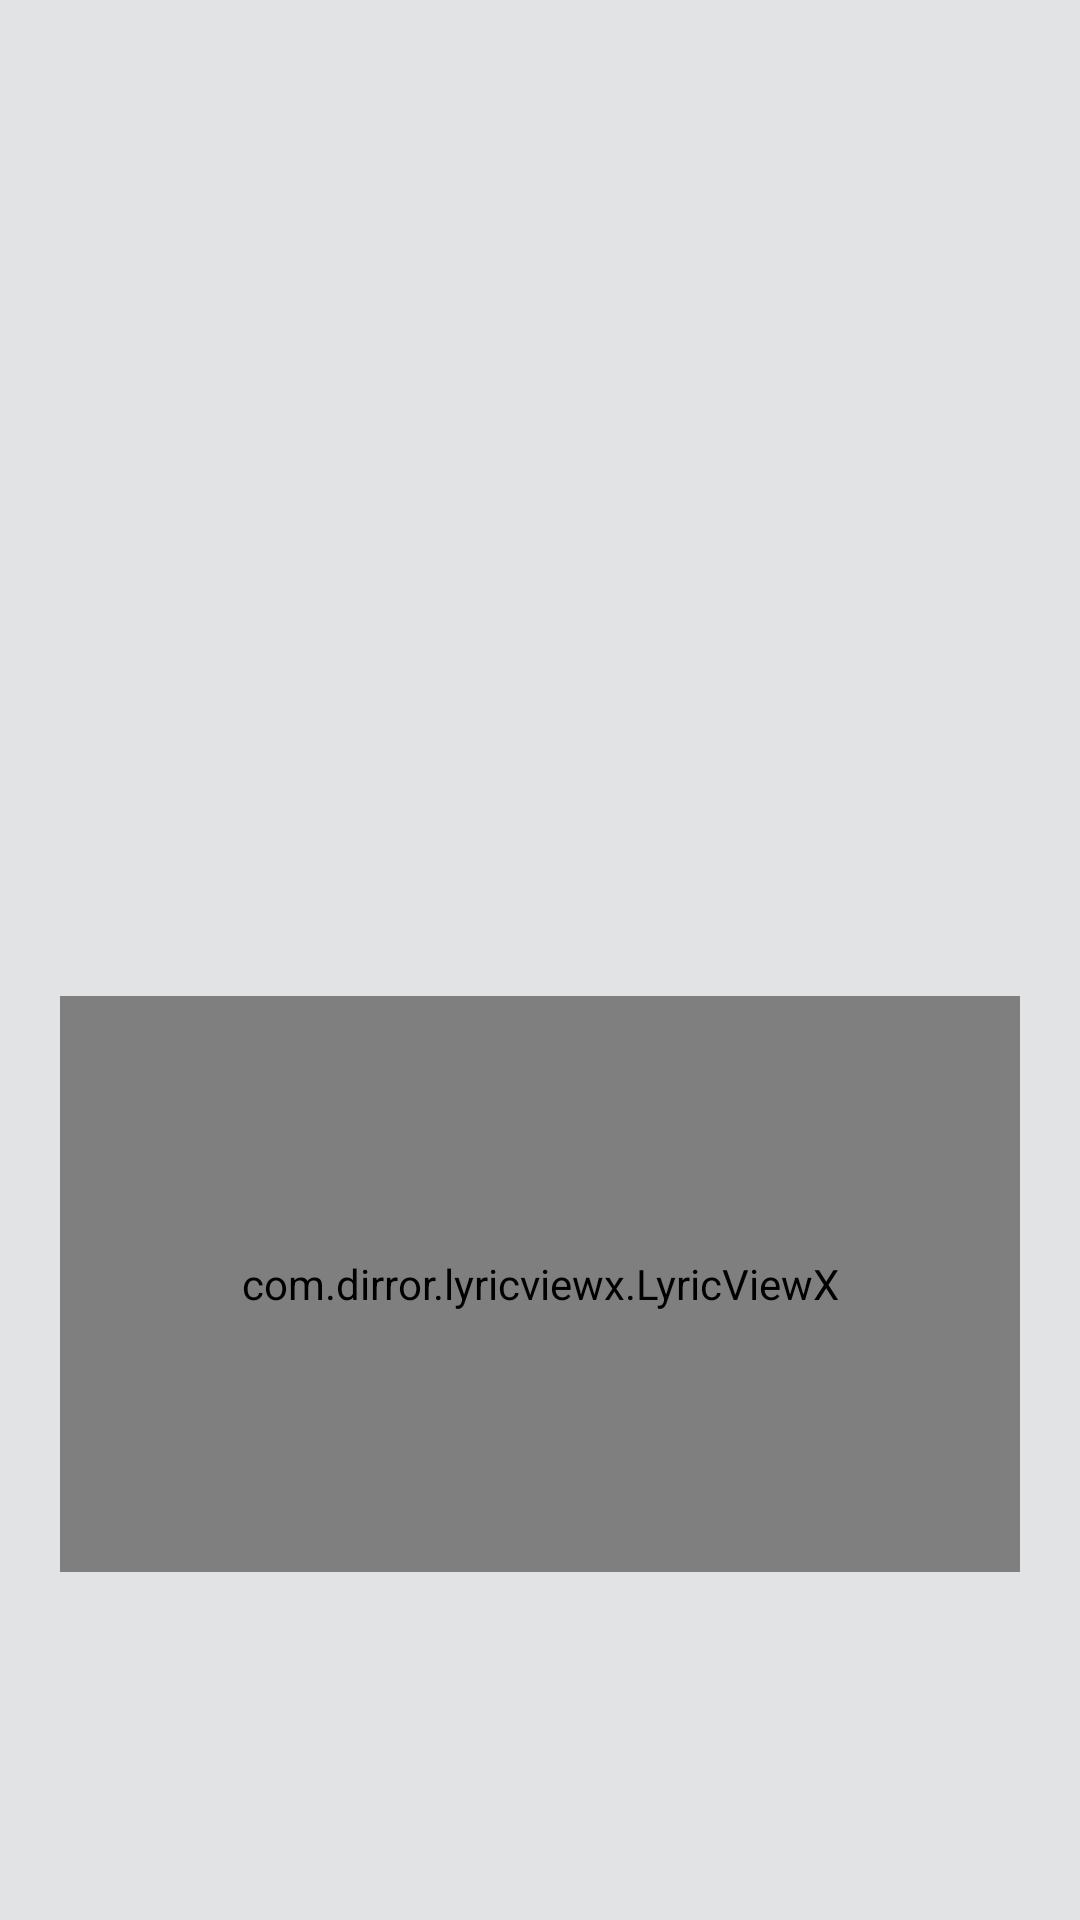

Reconstruct the res/layout file that produces this screen, plus the resources it refers to.
<!-- AndroidManifest.xml: application theme AppTheme -->
<!-- res/layout/fragment_music_play_album.xml -->
<?xml version="1.0" encoding="utf-8"?>
<androidx.constraintlayout.widget.ConstraintLayout xmlns:android="http://schemas.android.com/apk/res/android"
    xmlns:app="http://schemas.android.com/apk/res-auto"
    android:layout_width="match_parent"
    android:layout_height="match_parent">

    <com.google.android.material.imageview.ShapeableImageView
        android:id="@+id/album_Image"
        android:layout_width="0dp"
        android:layout_height="0dp"
        android:scaleType="centerCrop"
        app:layout_constraintBottom_toTopOf="@+id/lyric_view"
        app:layout_constraintDimensionRatio="1"
        app:layout_constraintEnd_toEndOf="parent"
        app:layout_constraintStart_toStartOf="parent"
        app:layout_constraintTop_toTopOf="parent"
        app:layout_constraintVertical_chainStyle="packed"
        app:layout_constraintWidth_percent="0.6"
        app:shapeAppearance="@style/shapeableImageView_roundedRectangleStyle_20Percent" />

    <com.dirror.lyricviewx.LyricViewX
        android:id="@+id/lyric_view"
        android:layout_width="0dp"
        android:layout_height="0dp"
        android:layout_margin="20dp"
        app:layout_constraintHeight_percent="0.3"
        app:layout_constraintBottom_toBottomOf="parent"
        app:layout_constraintEnd_toEndOf="parent"
        app:layout_constraintStart_toStartOf="parent"
        app:layout_constraintTop_toBottomOf="@+id/album_Image"
        app:lrcPadding="16dp" />

</androidx.constraintlayout.widget.ConstraintLayout>
<!-- resources referenced by this layout -->
<resources>
  <style name="shapeableImageView_roundedRectangleStyle_20Percent">
          <item name="cornerSize">20%</item>
      </style>
  <color name="colorPrimary">@color/md_theme_light_primary</color>
  <color name="colorOnPrimary">@color/md_theme_light_onPrimary</color>
  <color name="colorPrimaryContainer">@color/md_theme_light_primaryContainer</color>
  <color name="colorOnPrimaryContainer">@color/md_theme_light_onPrimaryContainer</color>
  <color name="colorSecondary">@color/md_theme_light_secondary</color>
  <color name="colorOnSecondary">@color/md_theme_light_onSecondary</color>
  <color name="colorSecondaryContainer">@color/md_theme_light_secondaryContainer</color>
  <color name="colorOnSecondaryContainer">@color/md_theme_light_onSecondaryContainer</color>
  <color name="colorTertiary">@color/md_theme_light_tertiary</color>
  <color name="colorOnTertiary">@color/md_theme_light_onTertiary</color>
  <color name="colorTertiaryContainer">@color/md_theme_light_tertiaryContainer</color>
  <color name="colorOnTertiaryContainer">@color/md_theme_light_onTertiaryContainer</color>
  <color name="colorError">@color/md_theme_light_error</color>
  <color name="colorErrorContainer">@color/md_theme_light_errorContainer</color>
  <color name="colorOnError">@color/md_theme_light_onError</color>
  <color name="colorOnErrorContainer">@color/md_theme_light_onErrorContainer</color>
  <color name="colorBackground">@color/md_theme_light_background</color>
  <color name="colorOnBackground">@color/md_theme_light_onBackground</color>
  <color name="colorSurface">@color/md_theme_light_surface</color>
  <color name="colorOnSurface">@color/md_theme_light_onSurface</color>
  <color name="colorSurfaceVariant">@color/md_theme_light_surfaceVariant</color>
  <color name="colorOnSurfaceVariant">@color/md_theme_light_onSurfaceVariant</color>
  <color name="colorOutline">@color/md_theme_light_outline</color>
  <color name="colorOnSurfaceInverse">@color/md_theme_light_inverseOnSurface</color>
  <color name="colorSurfaceInverse">@color/md_theme_light_inverseSurface</color>
  <color name="colorPrimaryInverse">@color/md_theme_light_inversePrimary</color>
  <color name="md_theme_light_primary">#006D3F</color>
  <color name="md_theme_light_onPrimary">#FFFFFF</color>
  <color name="md_theme_light_primaryContainer">#96F7B8</color>
  <color name="md_theme_light_onPrimaryContainer">#00210F</color>
  <color name="md_theme_light_secondary">#4F6354</color>
  <color name="md_theme_light_onSecondary">#FFFFFF</color>
  <color name="md_theme_light_secondaryContainer">#D1E8D5</color>
  <color name="md_theme_light_onSecondaryContainer">#0C1F13</color>
  <color name="md_theme_light_tertiary">#3B6470</color>
  <color name="md_theme_light_onTertiary">#FFFFFF</color>
  <color name="md_theme_light_tertiaryContainer">#BEEAF7</color>
  <color name="md_theme_light_onTertiaryContainer">#001F26</color>
  <color name="md_theme_light_error">#BA1A1A</color>
  <color name="md_theme_light_errorContainer">#FFDAD6</color>
  <color name="md_theme_light_onError">#FFFFFF</color>
  <color name="md_theme_light_onErrorContainer">#410002</color>
  <color name="md_theme_light_background">#FBFDF8</color>
  <color name="md_theme_light_onBackground">#191C1A</color>
  <color name="md_theme_light_surface">#FBFDF8</color>
  <color name="md_theme_light_onSurface">#191C1A</color>
  <color name="md_theme_light_surfaceVariant">#DCE5DB</color>
  <color name="md_theme_light_onSurfaceVariant">#414942</color>
  <color name="md_theme_light_outline">#717971</color>
  <color name="md_theme_light_inverseOnSurface">#F0F1EC</color>
  <color name="md_theme_light_inverseSurface">#2E312E</color>
  <color name="md_theme_light_inversePrimary">#7ADA9E</color>
</resources>
